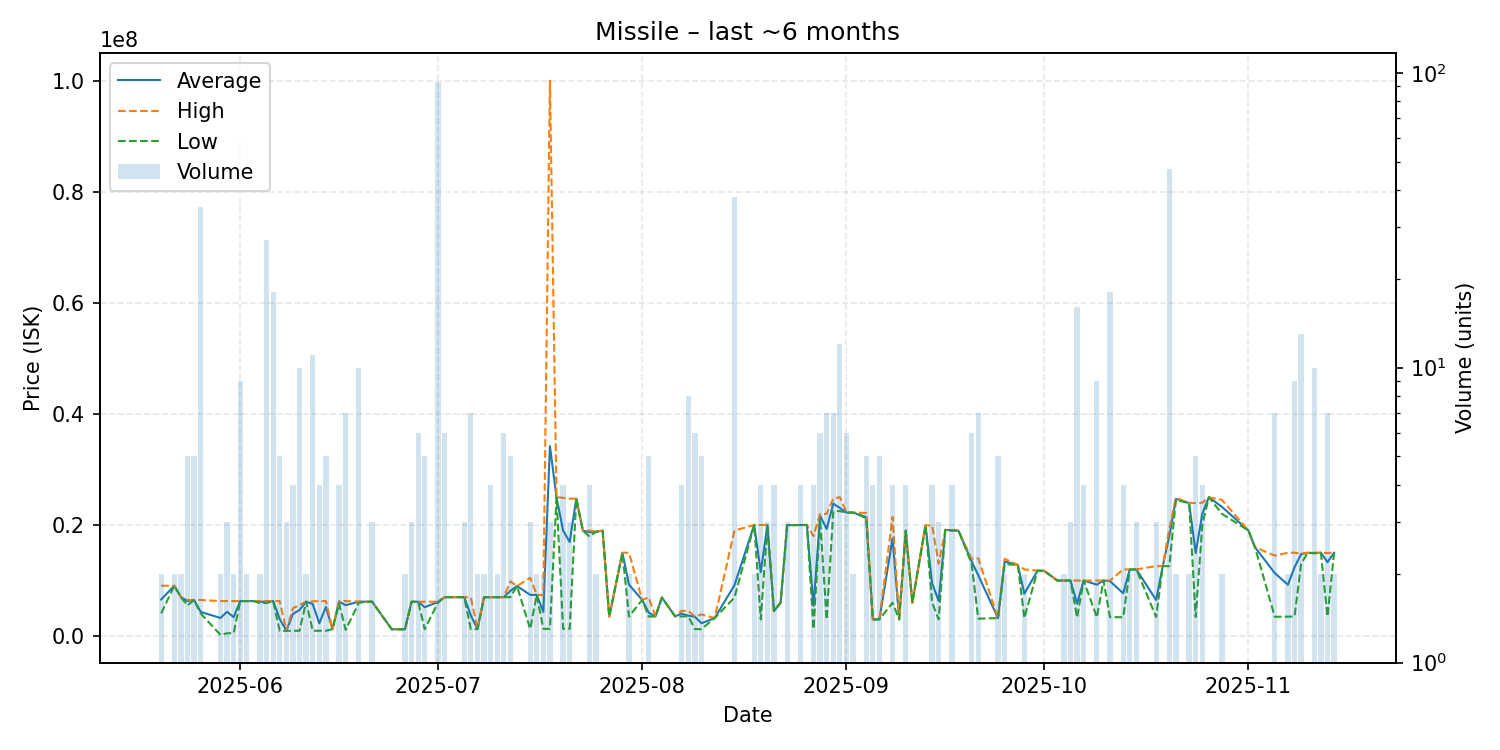

The data file committed next to this chart (first rows):
date, average, highest, lowest, order_count, volume
2025-05-20, 6576000, 9072000, 4080000, 2, 2
2025-05-22, 9056000, 9056000, 9056000, 2, 2
2025-05-23, 6999500, 7000000, 6999000, 2, 2
2025-05-24, 6300000, 6500000, 5500000, 2, 5
2025-05-25, 6500000, 6500000, 6500000, 4, 5
2025-05-26, 4346314, 6500000, 4067000, 10, 35
2025-05-29, 3254650, 6298000, 211300, 2, 2
2025-05-30, 4364733, 6297000, 500200, 3, 3
2025-05-31, 3404050, 6297000, 511100, 2, 2
2025-06-01, 6296889, 6298000, 6290000, 4, 9
2025-06-02, 6297000, 6297000, 6297000, 1, 2
2025-06-03, 6298000, 6298000, 6298000, 1, 1
2025-06-04, 6121500, 6293000, 5950000, 2, 2
2025-06-05, 6259852, 6300000, 5950000, 7, 27
2025-06-06, 6299722, 6300000, 6299000, 3, 18
2025-06-07, 3065760, 6300000, 909600, 4, 5
2025-06-08, 950200, 950200, 950200, 2, 3
2025-06-09, 3986950, 4999000, 950800, 4, 4
2025-06-10, 4689080, 5600000, 950900, 6, 10
2025-06-11, 6187500, 6188000, 6187000, 2, 2
2025-06-12, 5762027, 6244000, 951300, 5, 11
2025-06-13, 2288400, 6298000, 951900, 4, 4
2025-06-14, 5228260, 6297000, 952300, 4, 5
2025-06-15, 1250000, 1250000, 1250000, 1, 1
2025-06-16, 6186000, 6298000, 5850000, 4, 4
2025-06-17, 5558000, 6299000, 1110000, 6, 7
2025-06-19, 6180000, 6200000, 6000000, 3, 10
2025-06-21, 6199667, 6200000, 6199000, 3, 3
2025-06-24, 1220000, 1220000, 1220000, 1, 1
2025-06-26, 1222000, 1222000, 1222000, 2, 2
2025-06-27, 6176333, 6179000, 6175000, 3, 3
2025-06-28, 6179167, 6180000, 6178000, 3, 6
2025-06-29, 5191200, 6180000, 1237000, 3, 5
2025-07-01, 6120409, 6180000, 6000000, 7, 93
2025-07-02, 7000000, 7000000, 7000000, 3, 6
2025-07-04, 7000000, 7000000, 7000000, 1, 1
2025-07-05, 7000000, 7000000, 7000000, 3, 3
2025-07-06, 3709857, 6990000, 1249000, 5, 7
2025-07-07, 1249000, 1249000, 1249000, 2, 2
2025-07-08, 6990500, 6991000, 6990000, 2, 2
2025-07-09, 6991000, 6991000, 6991000, 1, 4
2025-07-10, 6990000, 6990000, 6990000, 1, 2
2025-07-11, 6997167, 7000000, 6991500, 5, 6
2025-07-12, 8138000, 9845000, 7000000, 3, 5
2025-07-13, 9000000, 9000000, 9000000, 1, 1
2025-07-15, 7421667, 10490000, 1285000, 2, 3
2025-07-16, 7399000, 7400000, 7398000, 2, 2
2025-07-17, 4347500, 7400000, 1295000, 2, 2
2025-07-18, 34197667, 100000000, 1296500, 3, 3
2025-07-19, 24990000, 24990000, 24990000, 1, 1
2025-07-20, 18993250, 24890000, 1303000, 4, 4
2025-07-21, 16927667, 24740000, 1303000, 3, 3
2025-07-22, 24740000, 24740000, 24740000, 1, 1
2025-07-23, 18980000, 18980000, 18980000, 1, 1
2025-07-24, 18700000, 18970000, 17900000, 4, 4
2025-07-25, 18795000, 18800000, 18790000, 2, 2
2025-07-26, 18980000, 18980000, 18980000, 1, 1
2025-07-27, 3501000, 3501000, 3501000, 1, 1
2025-07-29, 15000000, 15000000, 15000000, 1, 1
2025-07-30, 9254000, 15000000, 3508000, 2, 2
... 78 more rows
